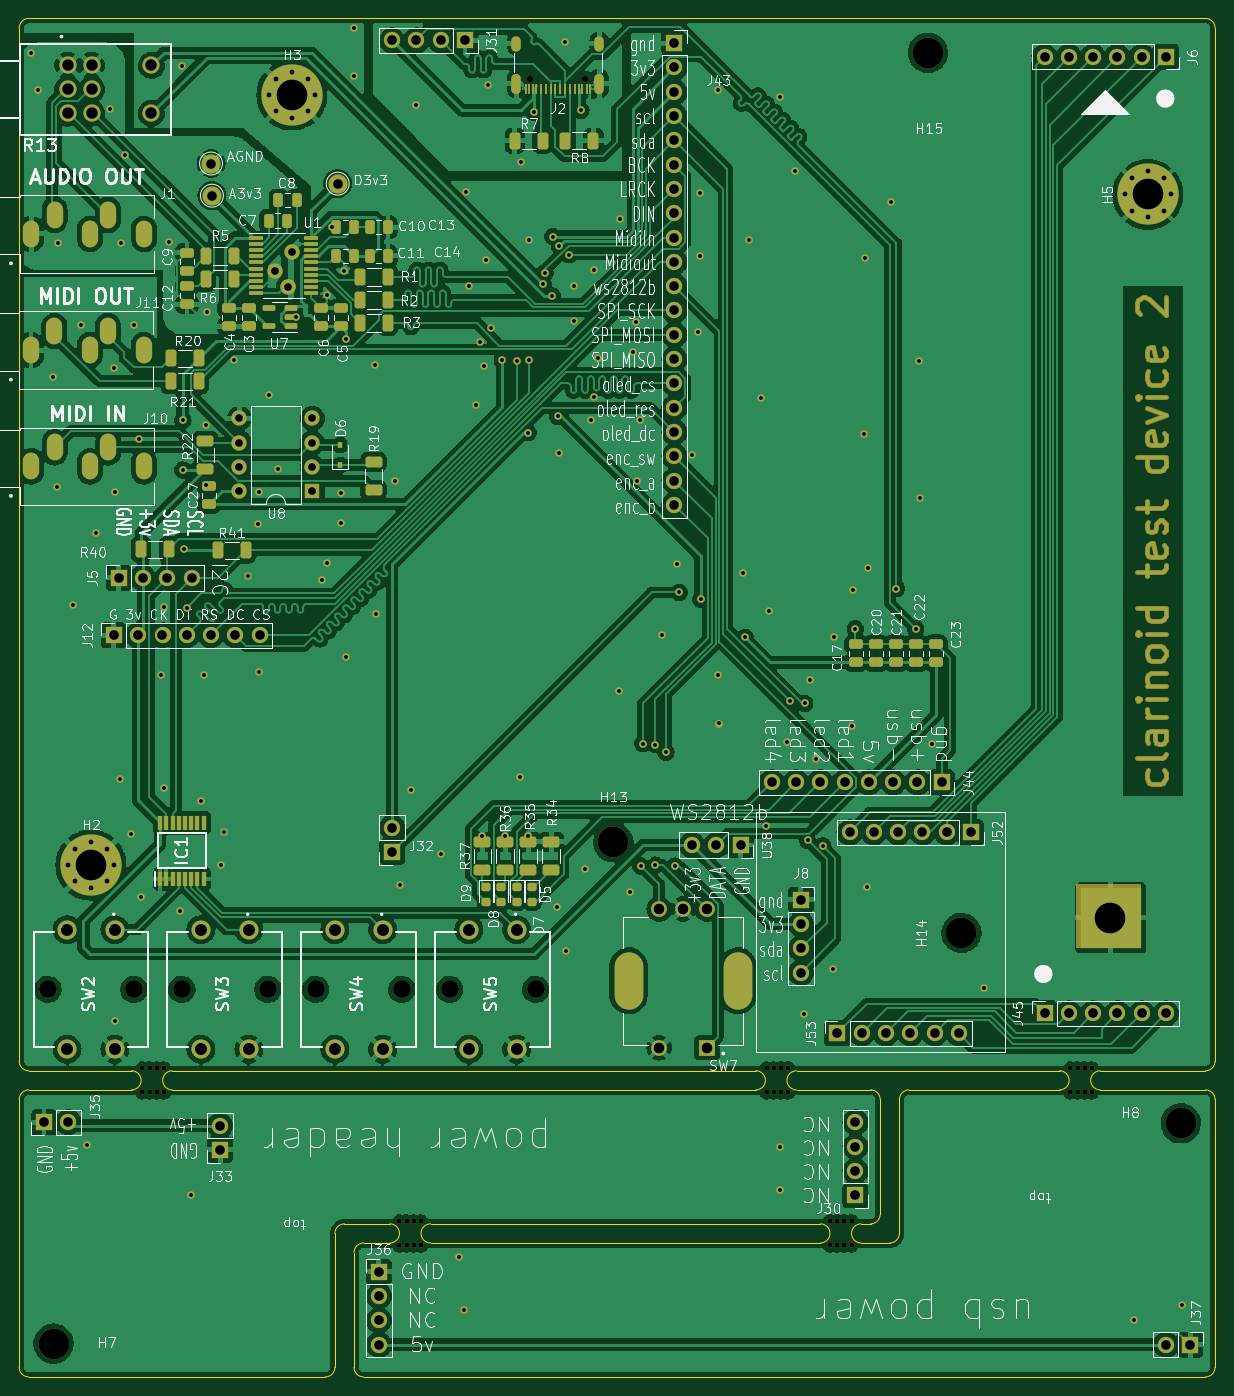
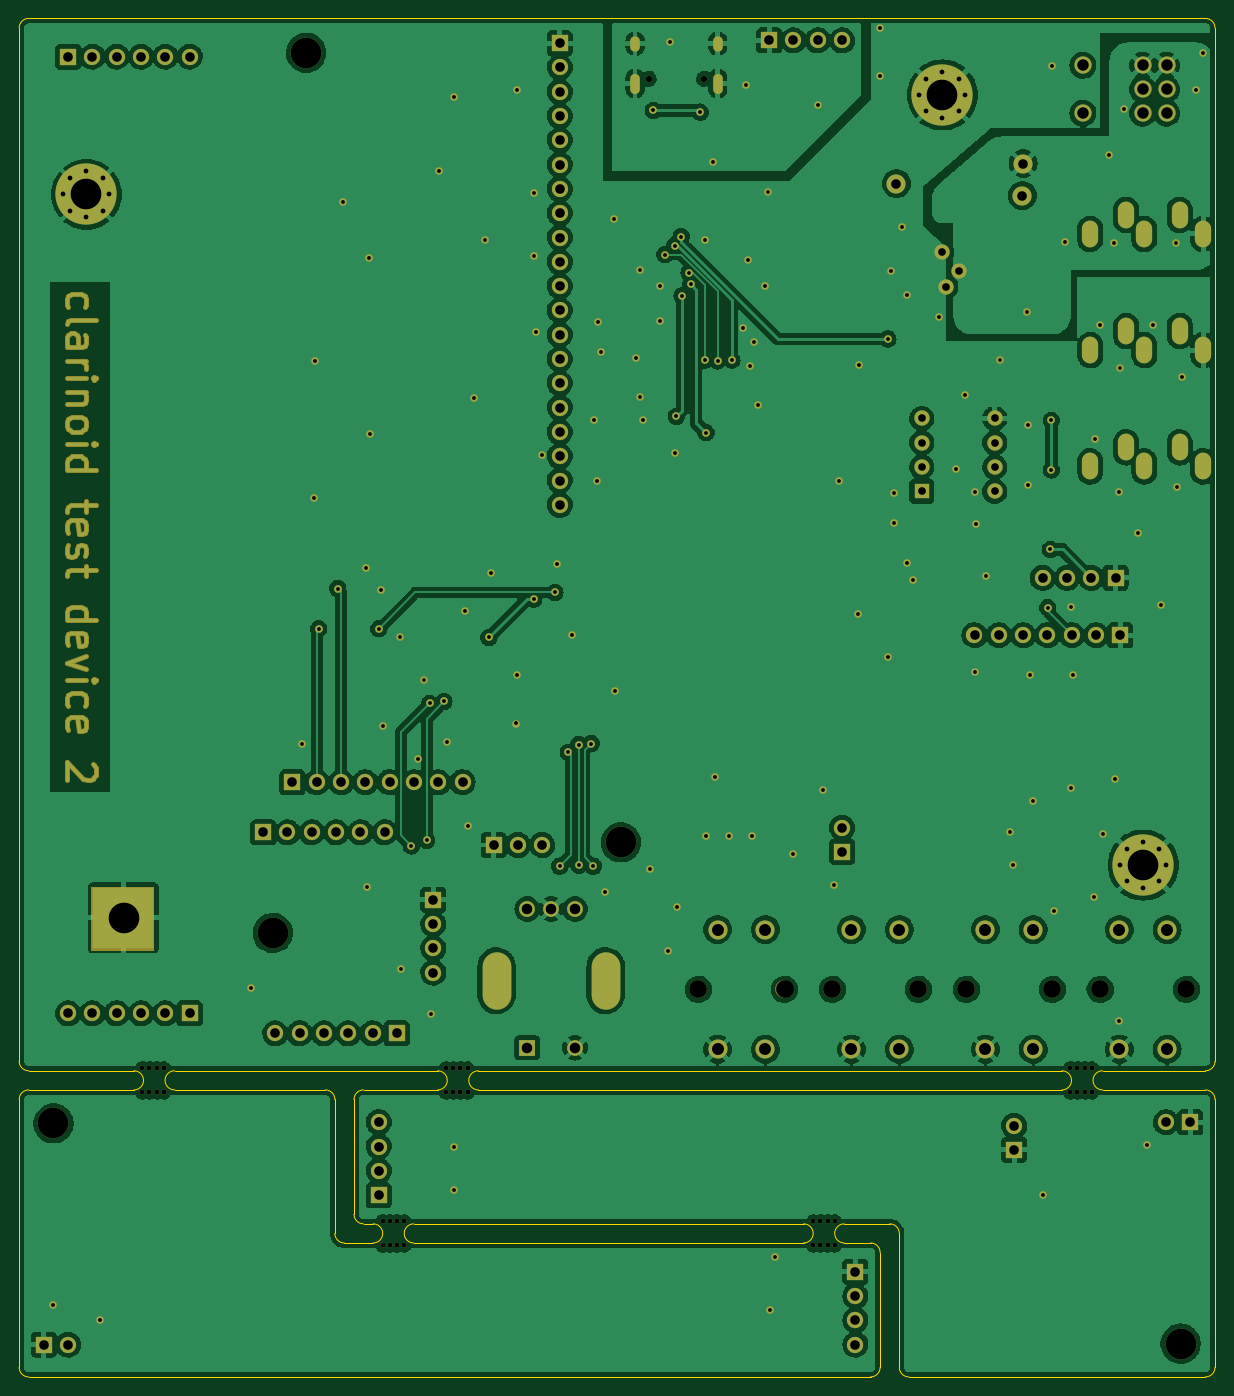
Circuit board: 11 layer files. Board 125.0 x 142.0 mm.
- bottom_copper: clarinoid-devboard-CuBottom.gbr (481855 bytes)
- top_copper: clarinoid-devboard-CuTop.gbr (577639 bytes)
- outline: clarinoid-devboard-EdgeCuts.gbr (4020 bytes)
- bottom_mask: clarinoid-devboard-MaskBottom.gbr (17740 bytes)
- top_mask: clarinoid-devboard-MaskTop.gbr (24056 bytes)
- drill: clarinoid-devboard-NPTH.drl (1456 bytes)
- drill: clarinoid-devboard-PTH.drl (7499 bytes)
- paste: clarinoid-devboard-PasteBottom.gbr (465 bytes)
- paste: clarinoid-devboard-PasteTop.gbr (6534 bytes)
- bottom_silk: clarinoid-devboard-SilkBottom.gbr (17743 bytes)
- top_silk: clarinoid-devboard-SilkTop.gbr (177975 bytes)

=== bottom_copper: clarinoid-devboard-CuBottom.gbr (481855 bytes, source omitted) ===
=== top_copper: clarinoid-devboard-CuTop.gbr (577639 bytes, source omitted) ===
=== outline: clarinoid-devboard-EdgeCuts.gbr ===
%TF.GenerationSoftware,KiCad,Pcbnew,(6.0.5)*%
%TF.CreationDate,2022-08-13T10:07:46+02:00*%
%TF.ProjectId,clarinoid-devboard,636c6172-696e-46f6-9964-2d646576626f,rev?*%
%TF.SameCoordinates,Original*%
%TF.FileFunction,Profile,NP*%
%FSLAX46Y46*%
G04 Gerber Fmt 4.6, Leading zero omitted, Abs format (unit mm)*
G04 Created by KiCad (PCBNEW (6.0.5)) date 2022-08-13 10:07:46*
%MOMM*%
%LPD*%
G01*
G04 APERTURE LIST*
%TA.AperFunction,Profile*%
%ADD10C,0.100000*%
%TD*%
G04 APERTURE END LIST*
D10*
X365139304Y-130850004D02*
G75*
G03*
X364139304Y-131850034I-104J-999896D01*
G01*
X419139304Y-132850034D02*
X422139304Y-132850034D01*
X331139266Y-113850034D02*
G75*
G03*
X332139304Y-114850034I1000034J34D01*
G01*
X332139334Y-146850004D02*
X363139304Y-146850034D01*
X332139334Y-116850064D02*
X342889304Y-116850034D01*
X456139304Y-56850034D02*
X456139304Y-103100034D01*
X422139304Y-132850004D02*
G75*
G03*
X423139304Y-131850034I96J999904D01*
G01*
X456139304Y-103100034D02*
X456139304Y-113850034D01*
X444139304Y-114850034D02*
X455139304Y-114850034D01*
X347139304Y-114850034D02*
X408139304Y-114850034D01*
X414889342Y-132850132D02*
G75*
G03*
X414889342Y-130850068I-42J1000032D01*
G01*
X332139304Y-114850034D02*
X342889304Y-114850034D01*
X374139342Y-130850132D02*
G75*
G03*
X374139342Y-132850068I-42J-999968D01*
G01*
X332139304Y-4850034D02*
X455139304Y-4850034D01*
X412389304Y-114849966D02*
G75*
G03*
X412389304Y-116850034I-4J-1000034D01*
G01*
X363139304Y-146850004D02*
G75*
G03*
X364139304Y-145850034I96J999904D01*
G01*
X367139304Y-132850034D02*
X369889304Y-132850034D01*
X456139334Y-44100034D02*
X456139304Y-5850034D01*
X369889304Y-130850034D02*
X365139304Y-130850034D01*
X439889304Y-116850034D02*
X424139334Y-116850064D01*
X332139334Y-116850034D02*
G75*
G03*
X331139334Y-117850064I66J-1000066D01*
G01*
X456139266Y-5850034D02*
G75*
G03*
X455139304Y-4850034I-999966J34D01*
G01*
X347139304Y-114849966D02*
G75*
G03*
X347139304Y-116850034I-4J-1000034D01*
G01*
X424139334Y-116850034D02*
G75*
G03*
X423139334Y-117850064I66J-1000066D01*
G01*
X342889304Y-116849966D02*
G75*
G03*
X342889304Y-114850034I-4J999966D01*
G01*
X408139304Y-116850034D02*
X347139304Y-116850034D01*
X455139304Y-146850004D02*
G75*
G03*
X456139304Y-145850034I96J999904D01*
G01*
X419139342Y-130850132D02*
G75*
G03*
X419139342Y-132850068I-42J-999968D01*
G01*
X456139334Y-44100034D02*
X456139304Y-56850034D01*
X412389304Y-116850034D02*
X420139304Y-116850034D01*
X456139304Y-145850034D02*
X456139304Y-117850034D01*
X364139304Y-131850034D02*
X364139304Y-145850034D01*
X444139304Y-114849966D02*
G75*
G03*
X444139304Y-116850034I-4J-1000034D01*
G01*
X414889304Y-132850034D02*
X374139304Y-132850034D01*
X420139304Y-130850004D02*
G75*
G03*
X421139304Y-129850034I96J999904D01*
G01*
X331139296Y-145850004D02*
G75*
G03*
X332139334Y-146850004I1000004J4D01*
G01*
X369889342Y-132850132D02*
G75*
G03*
X369889342Y-130850068I-42J1000032D01*
G01*
X366139266Y-145850034D02*
G75*
G03*
X367139304Y-146850034I1000034J34D01*
G01*
X374139304Y-130850034D02*
X414889304Y-130850034D01*
X421139304Y-117850034D02*
X421139304Y-129850034D01*
X456139366Y-117850034D02*
G75*
G03*
X455139304Y-116850034I-1000066J-66D01*
G01*
X439889304Y-116849966D02*
G75*
G03*
X439889304Y-114850034I-4J999966D01*
G01*
X331139304Y-113850034D02*
X331139304Y-5850034D01*
X408139304Y-116849966D02*
G75*
G03*
X408139304Y-114850034I-4J999966D01*
G01*
X367139304Y-132850004D02*
G75*
G03*
X366139304Y-133850034I-104J-999896D01*
G01*
X331139334Y-145850004D02*
X331139334Y-117850064D01*
X455139304Y-116850034D02*
X444139304Y-116850034D01*
X455139304Y-146850034D02*
X367139304Y-146850034D01*
X366139304Y-145850034D02*
X366139304Y-133850034D01*
X423139304Y-131850034D02*
X423139334Y-117850064D01*
X421139366Y-117850034D02*
G75*
G03*
X420139304Y-116850034I-1000066J-66D01*
G01*
X420139304Y-130850034D02*
X419139304Y-130850034D01*
X455139304Y-114850104D02*
G75*
G03*
X456139304Y-113850034I-4J1000004D01*
G01*
X332139304Y-4850104D02*
G75*
G03*
X331139304Y-5850034I-4J-999996D01*
G01*
X412389304Y-114850034D02*
X439889304Y-114850034D01*
M02*

=== bottom_mask: clarinoid-devboard-MaskBottom.gbr (17740 bytes, source omitted) ===
=== top_mask: clarinoid-devboard-MaskTop.gbr (24056 bytes, source omitted) ===
=== drill: clarinoid-devboard-NPTH.drl ===
M48
; DRILL file {KiCad (6.0.5)} date Sat Aug 13 10:07:46 2022
; FORMAT={-:-/ absolute / inch / decimal}
; #@! TF.CreationDate,2022-08-13T10:07:46+02:00
; #@! TF.GenerationSoftware,Kicad,Pcbnew,(6.0.5)
; #@! TF.FileFunction,NonPlated,1,2,NPTH
FMAT,2
INCH
; #@! TA.AperFunction,NonPlated,NPTH,ComponentDrill
T1C0.0197
; #@! TA.AperFunction,NonPlated,NPTH,ComponentDrill
T2C0.0256
; #@! TA.AperFunction,NonPlated,NPTH,ComponentDrill
T3C0.0728
; #@! TA.AperFunction,NonPlated,NPTH,ComponentDrill
T4C0.1260
%
G90
G05
T1
X13.5439Y-4.5118
X13.5439Y-4.6102
X13.5734Y-4.5118
X13.5734Y-4.6102
X13.6029Y-4.5118
X13.6029Y-4.6102
X13.6325Y-4.5118
X13.6325Y-4.6102
X14.6019Y-5.1417
X14.6019Y-5.2402
X14.6315Y-5.1417
X14.6315Y-5.2402
X14.661Y-5.1417
X14.661Y-5.2402
X14.6905Y-5.1417
X14.6905Y-5.2402
X16.1128Y-4.5118
X16.1128Y-4.6102
X16.1423Y-4.5118
X16.1423Y-4.6102
X16.1718Y-4.5118
X16.1718Y-4.6102
X16.2014Y-4.5118
X16.2014Y-4.6102
X16.3736Y-5.1417
X16.3736Y-5.2402
X16.4031Y-5.1417
X16.4031Y-5.2402
X16.4327Y-5.1417
X16.4327Y-5.2402
X16.4622Y-5.1417
X16.4622Y-5.2402
X17.3628Y-4.5118
X17.3628Y-4.6102
X17.3923Y-4.5118
X17.3923Y-4.6102
X17.4218Y-4.5118
X17.4218Y-4.6102
X17.4514Y-4.5118
X17.4514Y-4.6102
T2
X15.1397Y-0.4392
X15.3673Y-0.4392
T3
X13.1551Y-4.187
X13.5094Y-4.187
X13.7063Y-4.187
X14.0606Y-4.187
X14.2575Y-4.187
X14.6118Y-4.187
X14.8086Y-4.187
X15.163Y-4.187
T4
X13.1783Y-5.6441
X15.4823Y-3.5815
X16.7767Y-0.3323
X16.9145Y-3.9543
X17.8169Y-4.7378
T0
M30

=== drill: clarinoid-devboard-PTH.drl (7499 bytes, source omitted) ===
=== paste: clarinoid-devboard-PasteBottom.gbr ===
%TF.GenerationSoftware,KiCad,Pcbnew,(6.0.5)*%
%TF.CreationDate,2022-08-13T10:07:46+02:00*%
%TF.ProjectId,clarinoid-devboard,636c6172-696e-46f6-9964-2d646576626f,rev?*%
%TF.SameCoordinates,Original*%
%TF.FileFunction,Paste,Bot*%
%TF.FilePolarity,Positive*%
%FSLAX46Y46*%
G04 Gerber Fmt 4.6, Leading zero omitted, Abs format (unit mm)*
G04 Created by KiCad (PCBNEW (6.0.5)) date 2022-08-13 10:07:46*
%MOMM*%
%LPD*%
G01*
G04 APERTURE LIST*
G04 APERTURE END LIST*
M02*

=== paste: clarinoid-devboard-PasteTop.gbr (6534 bytes, source omitted) ===
=== bottom_silk: clarinoid-devboard-SilkBottom.gbr (17743 bytes, source omitted) ===
=== top_silk: clarinoid-devboard-SilkTop.gbr (177975 bytes, source omitted) ===
